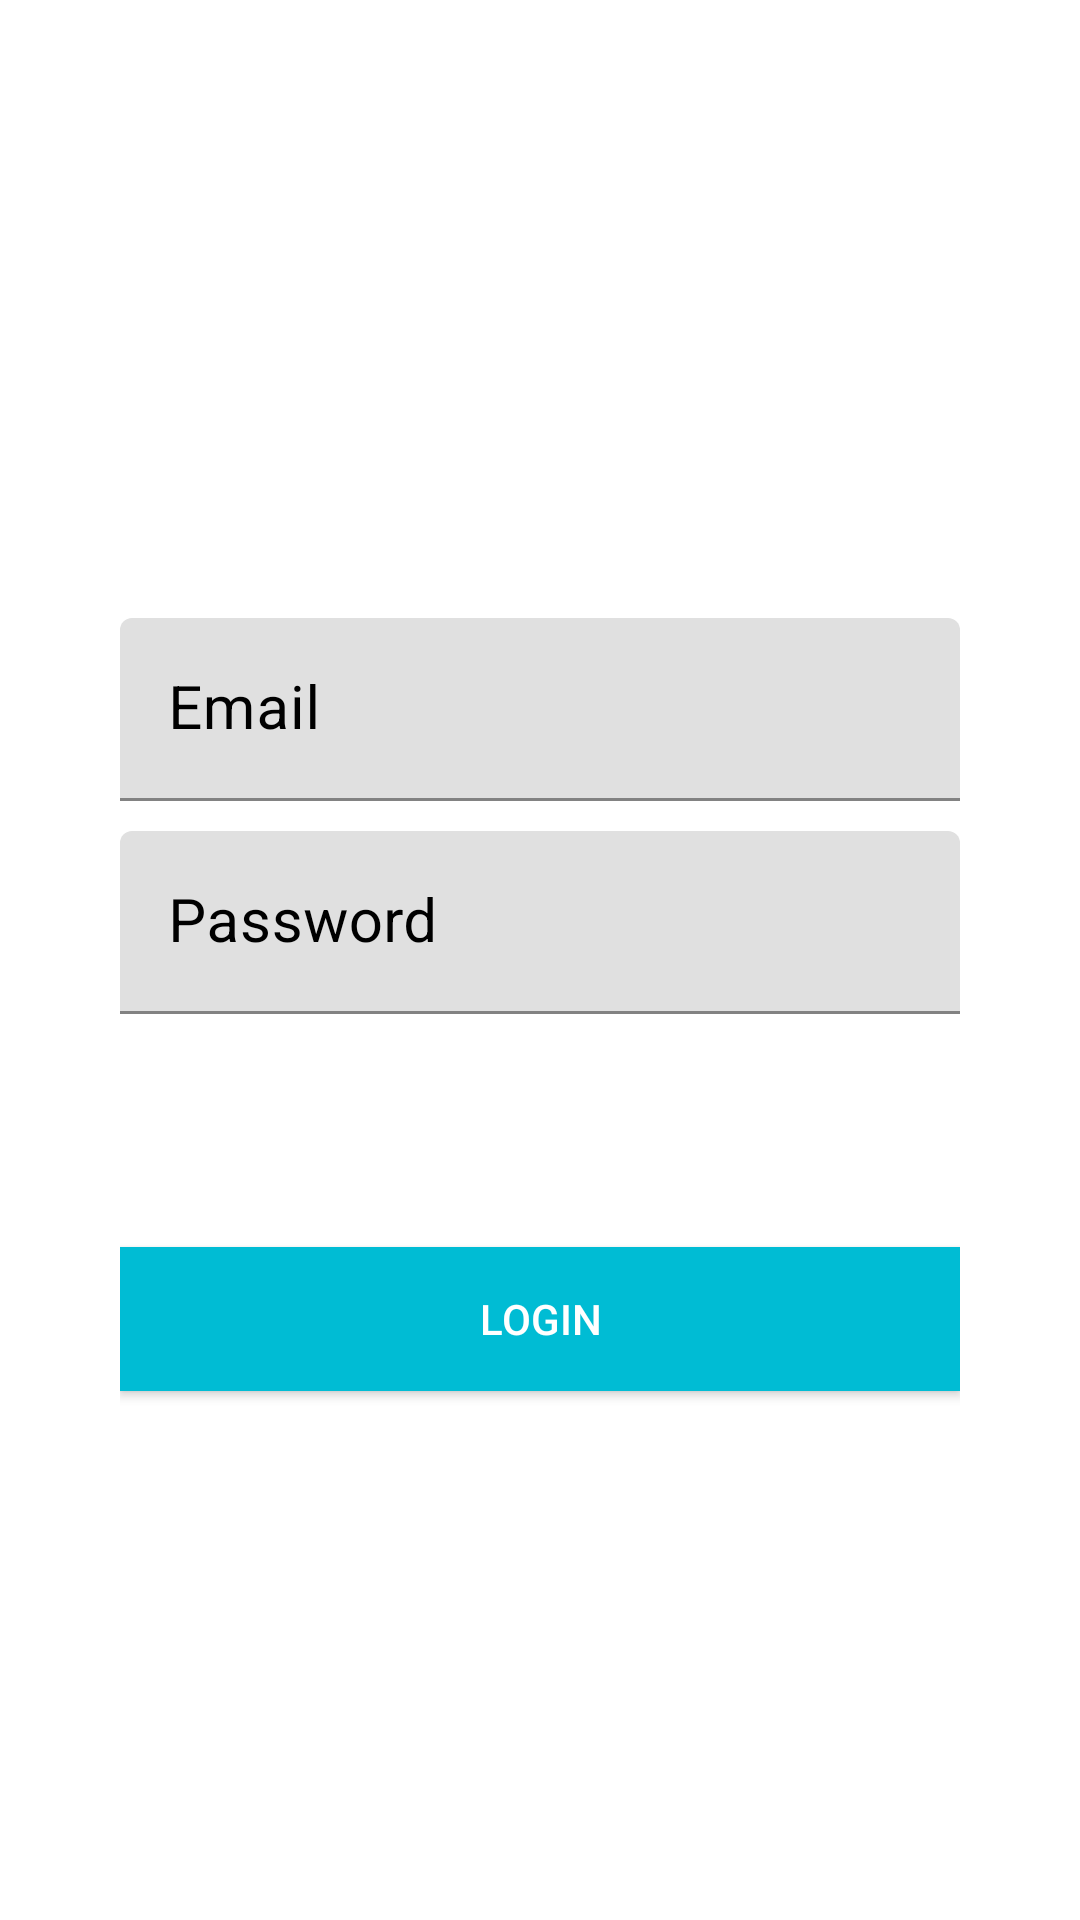

Reconstruct the res/layout file that produces this screen, plus the resources it refers to.
<!-- AndroidManifest.xml: application theme Theme.New_buddy -->
<!-- res/layout/fragment_login.xml -->
<?xml version="1.0" encoding="utf-8"?>
<LinearLayout xmlns:android="http://schemas.android.com/apk/res/android"
    android:layout_width="match_parent"
    android:layout_height="match_parent"
    android:background="@color/white"
    android:gravity="center"
    android:orientation="vertical"
    android:padding="40dp"
    android:id="@+id/layout">

    <com.google.android.material.textfield.TextInputLayout
        android:layout_width="match_parent"
        android:layout_height="wrap_content"
        android:layout_marginTop="30dp"
        android:textColorHint="@color/black">

        <EditText
            android:layout_width="match_parent"
            android:layout_height="wrap_content"
            android:drawableStart="@drawable/ic_email_black_24dp"
            android:hint="@string/email"
            android:id="@+id/email"
            android:inputType="textEmailAddress"
            android:drawablePadding="5sp"
            android:textColor="@color/black"
            android:textSize="20sp" />

    </com.google.android.material.textfield.TextInputLayout>

    <com.google.android.material.textfield.TextInputLayout
        android:layout_width="match_parent"
        android:layout_height="wrap_content"
        android:layout_marginTop="10dp"
        android:textColorHint="@color/black">

        <EditText
            android:layout_width="match_parent"
            android:layout_height="wrap_content"
            android:drawableStart="@drawable/ic_vpn_key_black_24dp"
            android:hint="@string/password"
            android:id="@+id/password"
            android:inputType="textEmailAddress"
            android:drawablePadding="5sp"
            android:textColor="@color/black"
            android:textSize="20sp"
       />
    </com.google.android.material.textfield.TextInputLayout>

    <TextView
        android:layout_width="wrap_content"
        android:layout_height="wrap_content"
        android:layout_gravity="right"
        android:layout_marginTop="16dp"
        android:text="@string/forgot_password"
        android:textColor="#ffffff"
        android:textSize="16sp"
        android:id="@+id/forgotButton"/>

    <Button
        android:layout_width="match_parent"
        android:layout_height="wrap_content"
        android:layout_marginTop="40dp"
        android:background="@color/colorAccent"
        android:text="@string/log_in"
        android:id="@+id/login"
        android:textColor="@android:color/white" />

</LinearLayout>
<!-- resources referenced by this layout -->
<resources>
  <color name="black">#000000</color>
  <color name="colorAccent">#00BCD4</color>
  <color name="white">#FFFFFF</color>
  <string name="email">Email</string>
  <string name="forgot_password">Forgot Password?</string>
  <string name="log_in">Login</string>
  <string name="password">Password</string>
  <style name="Theme.New_buddy" parent="Theme.MaterialComponents.DayNight.DarkActionBar">
          
          <item name="colorPrimary">@color/purple_500</item>
          <item name="colorPrimaryVariant">@color/purple_700</item>
          <item name="colorOnPrimary">@color/white</item>
          
          <item name="colorSecondary">@color/teal_200</item>
          <item name="colorSecondaryVariant">@color/teal_700</item>
          <item name="colorOnSecondary">@color/black</item>
          
          <item name="android:statusBarColor">?attr/colorPrimaryVariant</item>
          
      </style>
  <color name="purple_500">#FF6200EE</color>
  <color name="purple_700">#FF3700B3</color>
  <color name="teal_200">#FF03DAC5</color>
  <color name="teal_700">#FF018786</color>
</resources>
